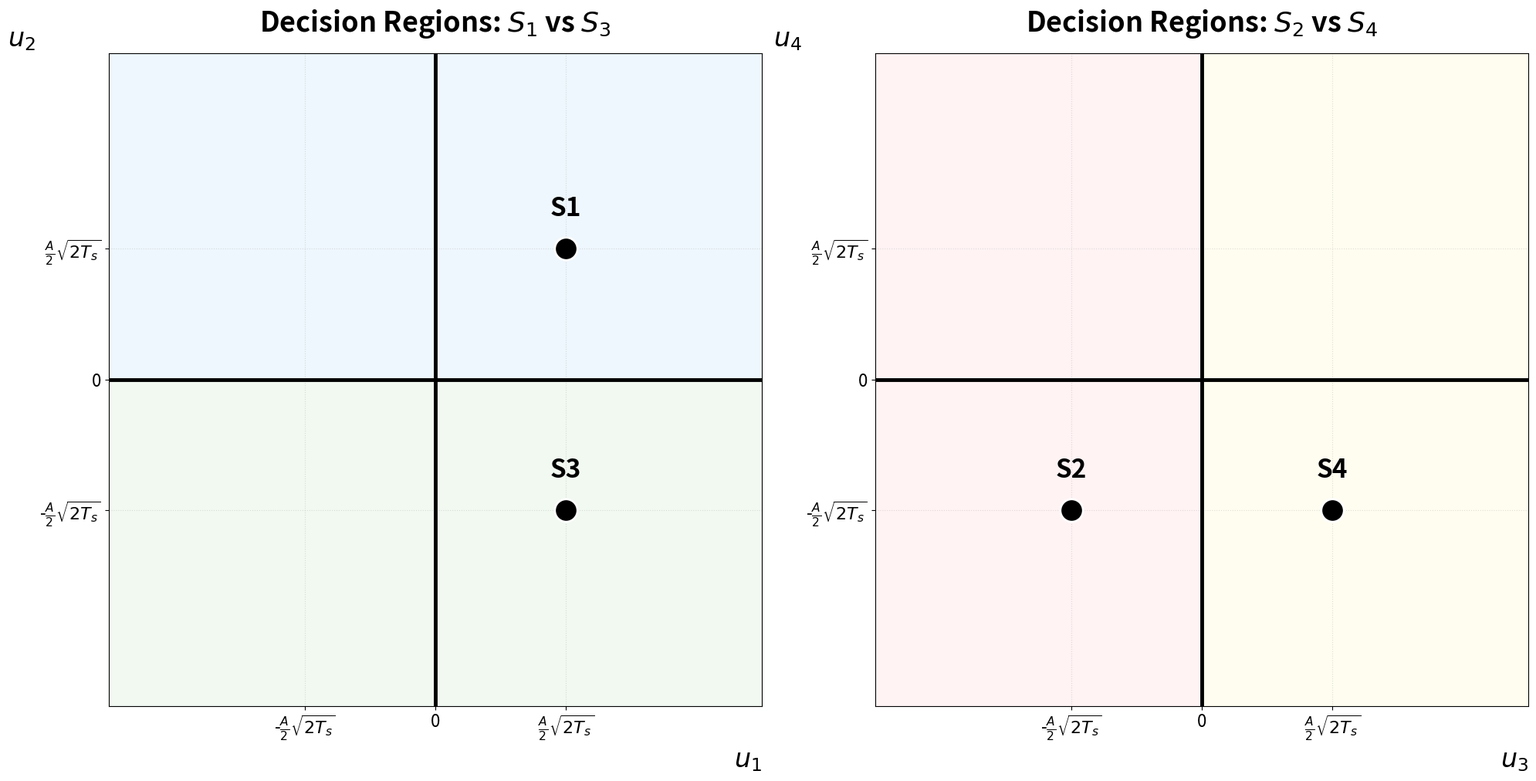

Here is the Python script that generated this plot:
import matplotlib.pyplot as plt
import numpy as np

# 1. Base parameters from Question 2
Ts = 1.0
A = 1.0 
C_val = (A / 2) * np.sqrt(2 * Ts)

# Define the symbols as vectors [u1, u2, u3, u4]
s_vectors = {
    's1': [1, 1, 0, 0],
    's3': [1, -1, 0, 0],
    's2': [0, 0, -1, -1],
    's4': [0, 0, 1, -1]
}

# 2. Setup the Visualization
fig, (ax1, ax2) = plt.subplots(1, 2, figsize=(20, 10))

# Styling constants
LABEL_FONT = 24
TITLE_FONT = 26
POINT_SIZE = 450

def draw_decision_constellation(ax, title, x_label, y_label, points_to_plot, comp_idx, mode='horizontal'):
    limit = C_val * 2.5
    ax.set_xlim(-limit, limit)
    ax.set_ylim(-limit, limit)
    
    # --- Decision Regions Logic ---
    if mode == 'horizontal':
        # Left Plot: S1 (Top half) vs S3 (Bottom half)
        ax.fill_between([-limit, limit], 0, limit, color='#e3f2fd', alpha=0.6, zorder=0, label='Region S1')
        ax.fill_between([-limit, limit], -limit, 0, color='#e8f5e9', alpha=0.6, zorder=0, label='Region S3')
    else:
        # Right Plot: S2 (Left half) vs S4 (Right half)
        ax.axvspan(-limit, 0, color='#ffebee', alpha=0.6, zorder=0, label='Region S2')
        ax.axvspan(0, limit, color='#fffde7', alpha=0.6, zorder=0, label='Region S4')

    # Draw bold axes
    ax.axhline(0, color='black', lw=3.5, zorder=2)
    ax.axvline(0, color='black', lw=3.5, zorder=2)
    
    # Set titles and axis labels
    ax.set_title(title, fontsize=TITLE_FONT, pad=20, fontweight='bold')
    ax.set_xlabel(x_label, fontsize=LABEL_FONT, loc='right')
    ax.set_ylabel(y_label, fontsize=LABEL_FONT, loc='top', rotation=0)

    # Plot points
    for name in points_to_plot:
        vec = s_vectors[name]
        x, y = vec[comp_idx[0]] * C_val, vec[comp_idx[1]] * C_val
        
        # Draw the black dot
        ax.scatter(x, y, color='black', s=POINT_SIZE, zorder=5, edgecolor='white', lw=2)
        
        # Draw label (S1, S2, etc.)
        ax.text(x, y + (limit*0.1), name.upper(), fontsize=24, 
                fontweight='bold', ha='center', zorder=6)

    # Formatting ticks
    label_C = r'$\frac{A}{2}\sqrt{2T_s}$'
    ax.set_xticks([-C_val, 0, C_val])
    ax.set_xticklabels([f'-{label_C}', '0', label_C], fontsize=16)
    ax.set_yticks([-C_val, 0, C_val])
    ax.set_yticklabels([f'-{label_C}', '0', label_C], fontsize=16)
    
    ax.grid(True, linestyle=':', alpha=0.4)
    ax.set_aspect('equal')

# --- Plot Left: Plane (u1, u2) ---
# S1 is (C, C), S3 is (C, -C). Decision boundary is the X-axis (u1).
draw_decision_constellation(ax1, 'Decision Regions: $S_1$ vs $S_3$', '$u_1$', '$u_2$', 
                            ['s1', 's3'], [0, 1], mode='horizontal')

# --- Plot Right: Plane (u3, u4) ---
# S2 is (-C, -C), S4 is (C, -C). Decision boundary is the Y-axis (u4).
draw_decision_constellation(ax2, 'Decision Regions: $S_2$ vs $S_4$', '$u_3$', '$u_4$', 
                            ['s2', 's4'], [2, 3], mode='vertical')

plt.tight_layout()
plt.show()
